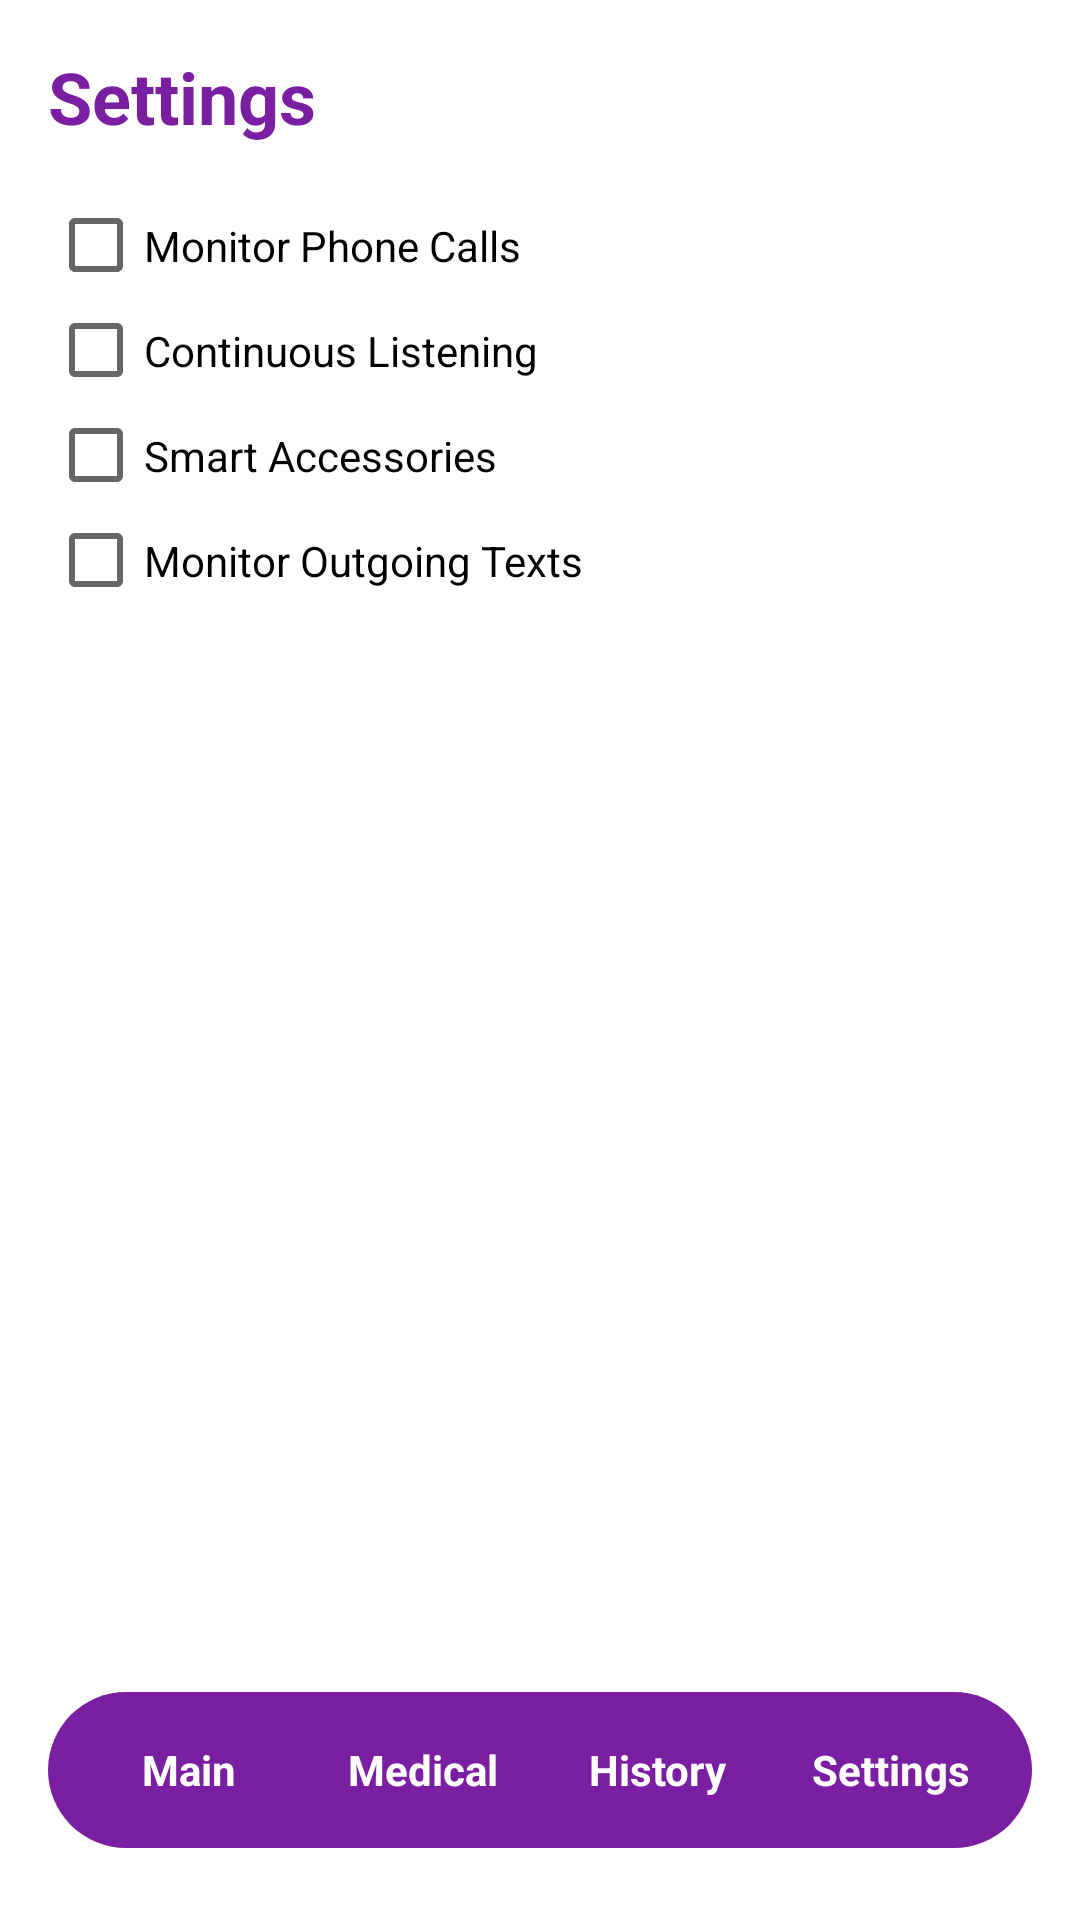

This screen was rendered from an Android layout file. Write that file and the resources it references.
<!-- AndroidManifest.xml: application theme Theme.AlzeihmersApp -->
<!-- res/layout/activity_settings.xml -->
<?xml version="1.0" encoding="utf-8"?>
<LinearLayout xmlns:android="http://schemas.android.com/apk/res/android"
    xmlns:tools="http://schemas.android.com/tools"
    android:layout_width="match_parent"
    android:layout_height="match_parent"
    android:background="@color/background_primary"
    android:orientation="vertical"
    android:padding="16dp"
    tools:context=".SettingsActivity">

    <TextView
        android:id="@+id/tvSettingsTitle"
        android:layout_width="wrap_content"
        android:layout_height="wrap_content"
        android:text="Settings"
        android:textColor="@color/purple_700"
        android:textSize="24sp"
        android:textStyle="bold" />

    <ScrollView
        android:id="@+id/scrollView"
        android:layout_width="match_parent"
        android:layout_height="0dp"
        android:layout_weight="1"
        android:layout_marginTop="16dp">

        <LinearLayout
            android:layout_width="match_parent"
            android:layout_height="wrap_content"
            android:orientation="vertical">

            <CheckBox
                android:id="@+id/check_monitor_phone_calls"
                android:layout_width="match_parent"
                android:layout_height="wrap_content"
                android:paddingVertical="8dp"
                android:text="@string/settings_monitor_phone_calls" />

            <CheckBox
                android:id="@+id/check_continuous_listening"
                android:layout_width="match_parent"
                android:layout_height="wrap_content"
                android:paddingVertical="8dp"
                android:text="@string/settings_continuous_listening" />

            <CheckBox
                android:id="@+id/check_smart_accessories"
                android:layout_width="match_parent"
                android:layout_height="wrap_content"
                android:paddingVertical="8dp"
                android:text="@string/settings_smart_accessories" />

            <CheckBox
                android:id="@+id/check_outgoing_texts"
                android:layout_width="match_parent"
                android:layout_height="wrap_content"
                android:paddingVertical="8dp"
                android:text="@string/settings_outgoing_texts" />

        </LinearLayout>
    </ScrollView>

    
    <LinearLayout
        android:id="@+id/bottom_nav"
        android:layout_width="match_parent"
        android:layout_height="52dp"
        android:layout_marginTop="8dp"
        android:layout_marginBottom="8dp"
        android:background="@drawable/nav_bar_background"
        android:gravity="center_vertical"
        android:orientation="horizontal">

        <TextView
            android:id="@+id/nav_main"
            android:layout_width="0dp"
            android:layout_height="match_parent"
            android:layout_weight="1"
            android:gravity="center"
            android:text="@string/nav_main"
            android:textColor="@color/nav_item_text_color"
            android:textSize="14sp"
            android:textStyle="bold"
            android:background="@drawable/nav_item_background" />

        <TextView
            android:id="@+id/nav_medical"
            android:layout_width="0dp"
            android:layout_height="match_parent"
            android:layout_weight="1"
            android:gravity="center"
            android:text="@string/nav_medical"
            android:textColor="@color/nav_item_text_color"
            android:textSize="14sp"
            android:textStyle="bold"
            android:background="@drawable/nav_item_background" />

        <TextView
            android:id="@+id/nav_history"
            android:layout_width="0dp"
            android:layout_height="match_parent"
            android:layout_weight="1"
            android:gravity="center"
            android:text="@string/nav_history"
            android:textColor="@color/nav_item_text_color"
            android:textSize="14sp"
            android:textStyle="bold"
            android:background="@drawable/nav_item_background" />

        <TextView
            android:id="@+id/nav_settings"
            android:layout_width="0dp"
            android:layout_height="match_parent"
            android:layout_weight="1"
            android:gravity="center"
            android:text="@string/nav_settings"
            android:textColor="@color/nav_item_text_color"
            android:textSize="14sp"
            android:textStyle="bold"
            android:background="@drawable/nav_item_background"
            android:selected="true" />
    </LinearLayout>

</LinearLayout>
<!-- resources referenced by this layout -->
<resources>
  <color name="background_primary">#FFFFFFFF</color>
  <color name="purple_700">#FF7B1FA2</color>
  <!-- drawable nav_bar_background (drawable) -->
  <?xml version="1.0" encoding="utf-8"?>
  <shape xmlns:android="http://schemas.android.com/apk/res/android"
      android:shape="rectangle">
      <solid android:color="@color/purple_700" />
      
      <corners android:radius="100dp" />
      <padding
          android:left="8dp"
          android:top="8dp"
          android:right="8dp"
          android:bottom="8dp" />
  </shape>
  <!-- drawable nav_item_background (drawable) -->
  <?xml version="1.0" encoding="utf-8"?>
  <selector xmlns:android="http://schemas.android.com/apk/res/android">
      
      <item android:state_selected="true">
          <shape android:shape="rectangle">
              <solid android:color="@color/white" />
              <stroke
                  android:width="2dp"
                  android:color="@color/purple_700" />
              <corners android:radius="16dp" />
          </shape>
      </item>
  
      
      <item>
          <shape android:shape="rectangle">
              <solid android:color="@android:color/transparent" />
              <corners android:radius="16dp" />
          </shape>
      </item>
  </selector>
  <string name="nav_history">History</string>
  <string name="nav_main">Main</string>
  <string name="nav_medical">Medical</string>
  <string name="nav_settings">Settings</string>
  <string name="settings_continuous_listening">Continuous Listening</string>
  <string name="settings_monitor_phone_calls">Monitor Phone Calls</string>
  <string name="settings_outgoing_texts">Monitor Outgoing Texts</string>
  <string name="settings_smart_accessories">Smart Accessories</string>
  <style name="Theme.AlzeihmersApp" parent="android:Theme.Material.Light.NoActionBar" />
  <color name="white">#FFFFFFFF</color>
</resources>
